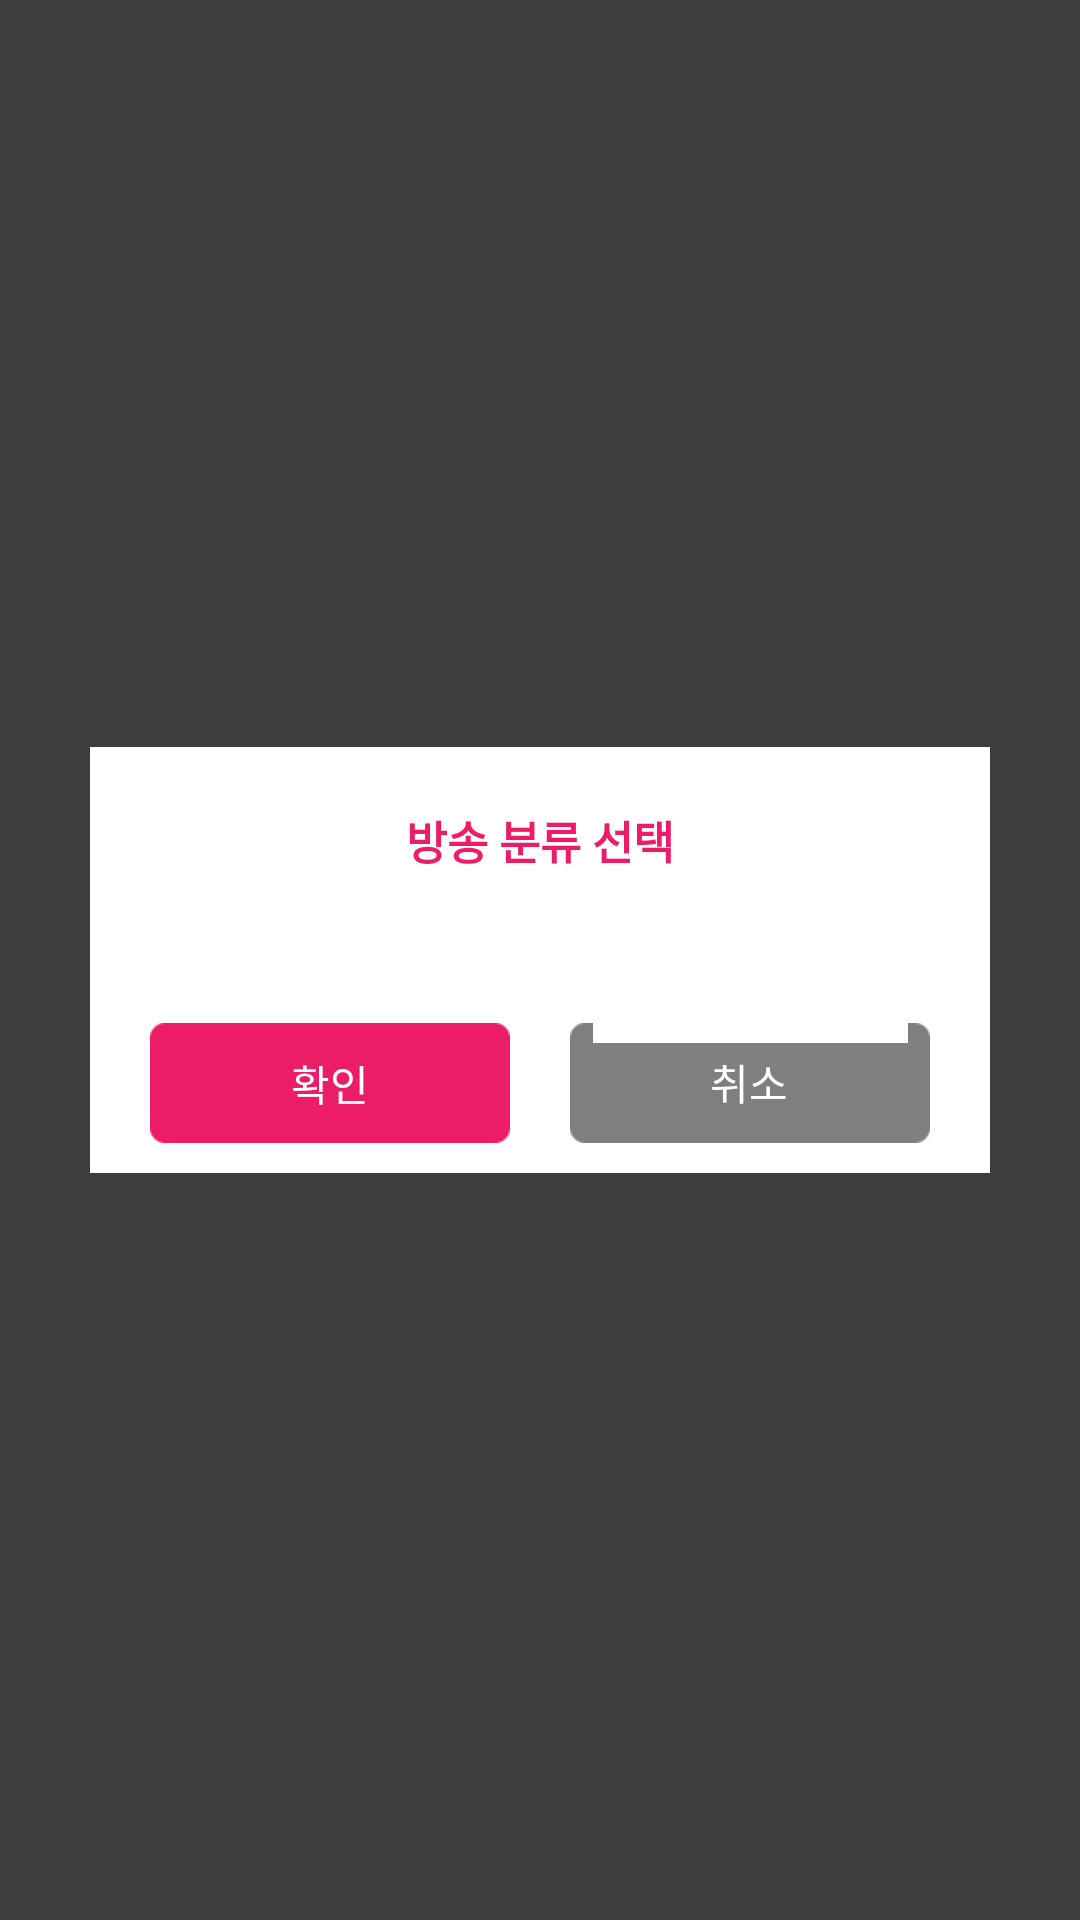

Produce the Android XML layout that renders to this screen, including the resource entries it uses.
<!-- AndroidManifest.xml: application theme AppTheme -->
<!-- res/layout/dialog_select_broadcast_category.xml -->
<?xml version="1.0" encoding="utf-8"?>
<RelativeLayout xmlns:android="http://schemas.android.com/apk/res/android"
    android:layout_width="match_parent"
    android:layout_height="match_parent"
    android:background="@color/dialog_gray">

    <LinearLayout
        android:layout_width="match_parent"
        android:layout_height="wrap_content"
        android:layout_centerInParent="true"
        android:layout_marginLeft="30dp"
        android:layout_marginRight="30dp"
        android:background="@color/White"
        android:orientation="vertical">


        <TextView
            android:id="@+id/textview_dialog_onemsg_twobtn_title"
            style="@style/font_ed1c66_bold_15"
            android:layout_width="match_parent"
            android:layout_height="wrap_content"
            android:gravity="center"
            android:paddingTop="20dp"
            android:text="@string/dlg_broadcast_category_select" />

        <LinearLayout
            android:layout_width="match_parent"
            android:layout_height="wrap_content"
            android:gravity="center"
            android:orientation="vertical"
            android:paddingBottom="20dp"
            android:paddingLeft="20dp"
            android:paddingRight="20dp"
            android:paddingTop="20dp">

            <GridView android:padding="0dp"
                android:layout_height="wrap_content"
                android:layout_width="match_parent"
                android:layout_marginBottom="5dp"
                android:layout_marginTop="5dp"
                android:id="@+id/gv_category"
                android:layout_weight="1"
                android:layout_marginLeft="10dp"
                android:verticalSpacing="0dp"
                android:stretchMode="columnWidth"
                android:numColumns="2"
                android:horizontalSpacing="0dp"
                android:layout_marginRight="10dp"/>

        </LinearLayout>


        
        <LinearLayout
            android:layout_width="match_parent"
            android:layout_height="40dp"
            android:layout_marginBottom="10dp"
            android:gravity="center"
            android:orientation="horizontal">
            <Button
                android:id="@+id/imagebutton_dialog_onemsg_twobtn_yes"
                android:layout_width="120dp"
                android:layout_height="match_parent"
                android:text="@string/dlg_confirm"
                android:textColor="@color/White"
                android:background="@drawable/xml_dialog_yes" />
            <Button
                android:id="@+id/imagebutton_dialog_onemsg_twobtn_no"
                android:layout_width="120dp"
                android:layout_height="match_parent"
                android:layout_marginLeft="20dp"
                android:text="@string/dlg_cancel"
                android:textColor="@color/White"
                android:background="@drawable/xml_dialog_no" />
        </LinearLayout>
    </LinearLayout>


</RelativeLayout>
<!-- resources referenced by this layout -->
<resources>
  <color name="White">#FFF</color>
  <color name="dialog_gray">#c0000000</color>
  <!-- drawable xml_dialog_no (drawable) -->
  <?xml version="1.0" encoding="utf-8"?>
  <selector xmlns:android="http://schemas.android.com/apk/res/android">
  
      
      <item android:drawable="@drawable/bg_gray_round" android:state_pressed="true"/>
      
      <item android:drawable="@drawable/bg_gray_round"/>
  
  </selector>
  <!-- drawable xml_dialog_yes (drawable) -->
  <?xml version="1.0" encoding="utf-8"?>
  <selector xmlns:android="http://schemas.android.com/apk/res/android">
  
      
      <item android:drawable="@drawable/bg_red_round" android:state_pressed="true"/>
      
      <item android:drawable="@drawable/bg_red_round"/>
  
  </selector>
  <string name="dlg_broadcast_category_select"> 방송 분류 선택 </string>
  <string name="dlg_cancel"> 취소 </string>
  <string name="dlg_confirm"> 확인 </string>
  <style name="font_ed1c66_bold_15">
          <item name="android:textSize">15sp</item>
          <item name="android:textColor">@color/colorAccent</item>
          <item name="android:typeface">sans</item>
          <item name="android:textStyle">bold</item>
      </style>
  <style name="AppTheme" parent="Theme.AppCompat.Light.NoActionBar">
          
          <item name="colorPrimary">@color/colorPrimary</item>
          <item name="colorPrimaryDark">@color/colorPrimaryDark</item>
          <item name="colorAccent">@color/colorAccent</item>
      </style>
  <color name="colorAccent">#ed1c66</color>
  <color name="colorPrimary">#3F51B5</color>
  <color name="colorPrimaryDark">#303F9F</color>
</resources>
